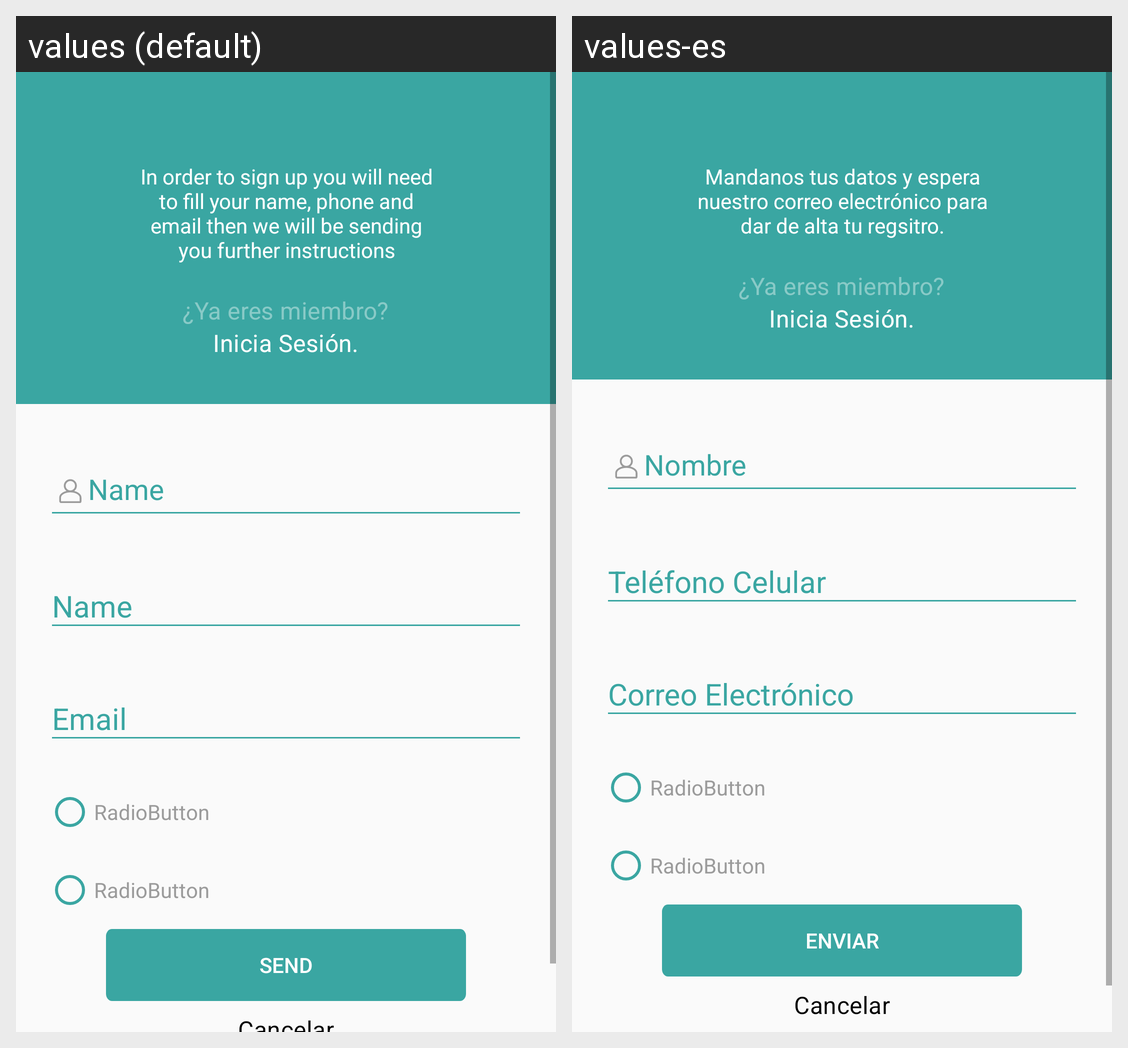

For this localized Android screen grid, give each drawn string resource with its value in every locale shown.
Android screen res/layout/sign_up_activity.xml rendered under 2 locales, left to right: values (default), values-es. Device: Nexus 5 (rendered at 1080×1920; each locale shown at half size, 540×960, under a caption strip naming it); theme AppTheme.
Strings drawn on this screen, with the default value and each locale's value (text and hints the layout hard-codes, and strings that could not be matched under every locale, appear in the picture but are not listed):

sign_up_instructions
  values: In order to sign up you will need to fill your name, phone and email then we will be sending you further instructions
  values-es: Mandanos tus datos y espera nuestro correo electrónico para dar de alta tu regsitro.

sign_up_send_button_text
  values: Send
  values-es: Enviar
